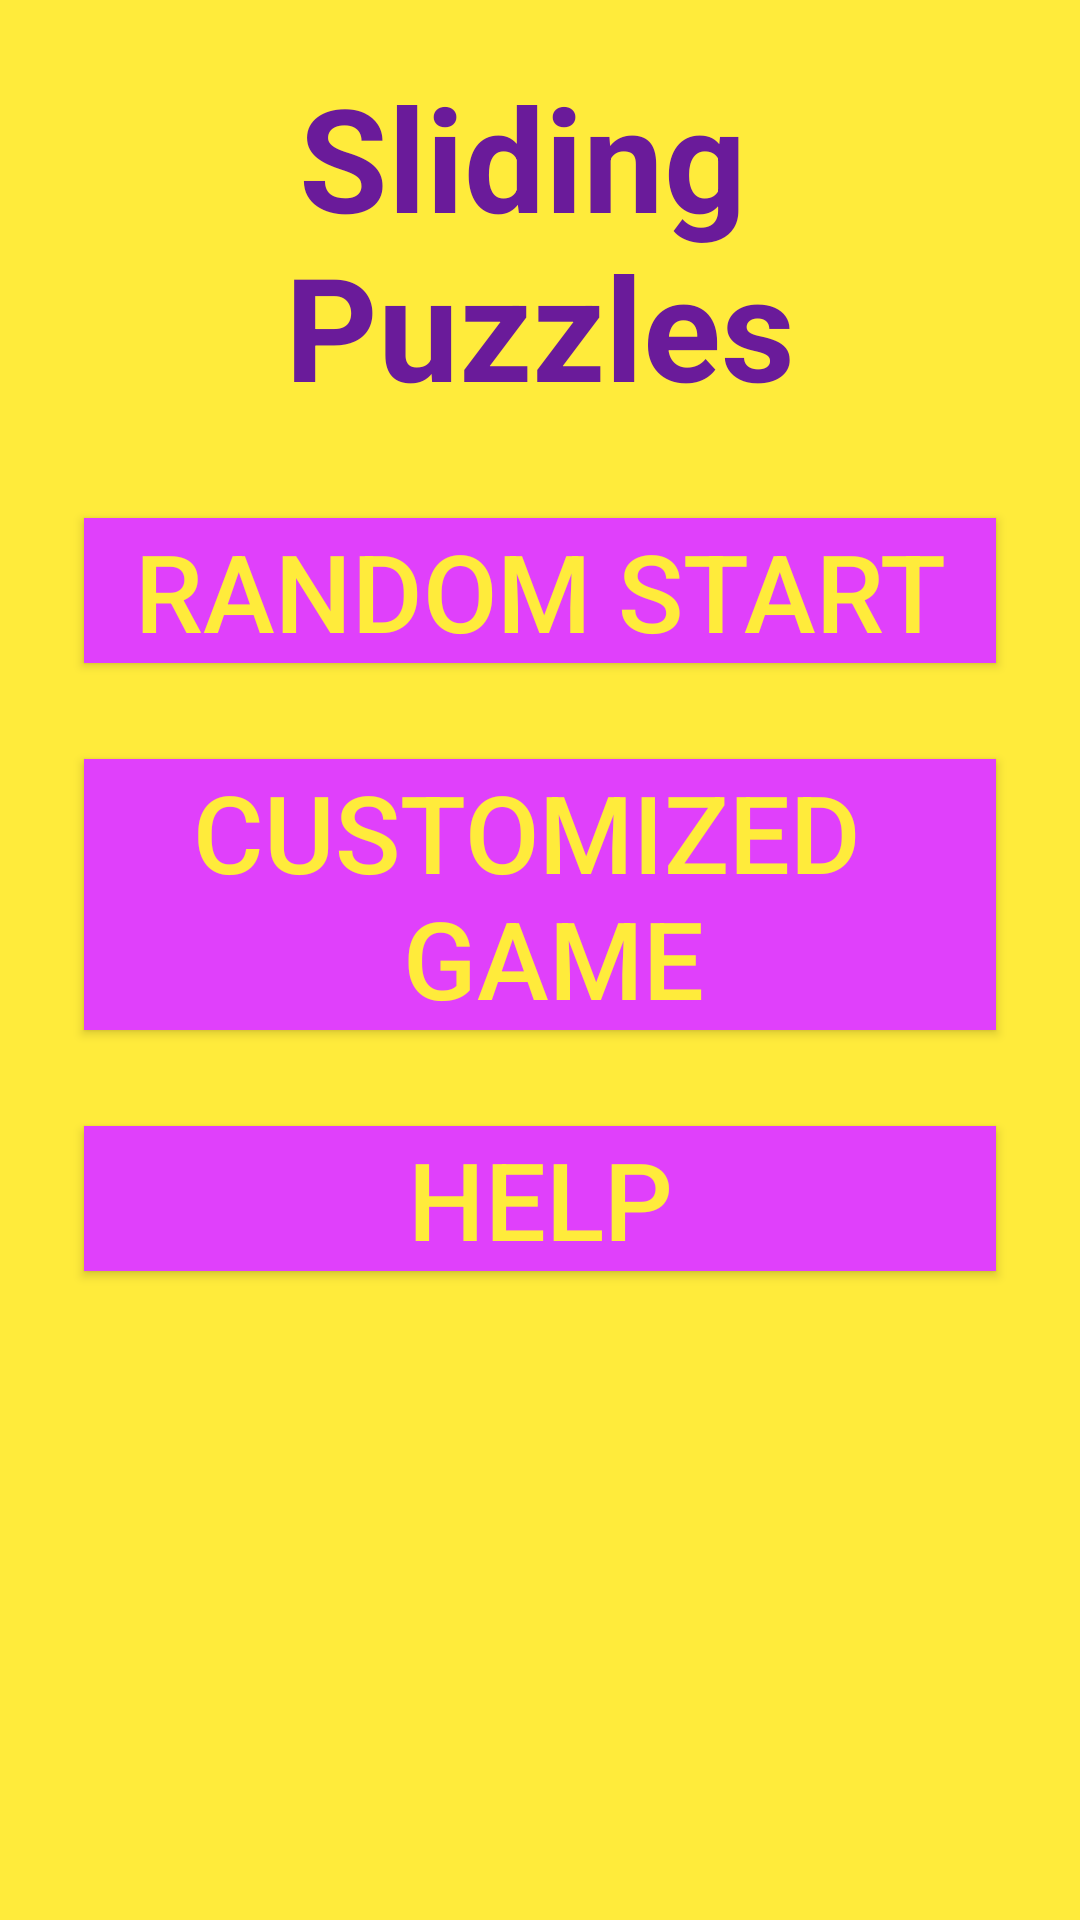

Write the Android layout XML for this screen, with the resource values it uses.
<!-- AndroidManifest.xml: application theme AppTheme -->
<!-- res/layout/activity_main.xml -->
<?xml version="1.0" encoding="utf-8"?>
<LinearLayout  xmlns:android="http://schemas.android.com/apk/res/android"
    xmlns:app="http://schemas.android.com/apk/res-auto"
    xmlns:tools="http://schemas.android.com/tools"
    android:layout_width="match_parent"
    android:layout_height="match_parent"
    android:orientation="vertical"
    android:background="@color/colorAccent"
    tools:context="com.example.android.imageprocessinggame.MainActivity">


    <TextView
        android:layout_width="match_parent"
        android:layout_height="wrap_content"
        android:text="@string/game_name"
        android:textColor="@color/colorPrimaryDark"
        android:textSize="48sp"
        android:gravity="center"
        android:textStyle="bold"
        android:paddingTop="20dp"
         />

    <Button
        android:id="@+id/buttonStart"
        android:text="@string/start_button_text"
        style="@style/MainMenuButton" />

    <Button
        android:id="@+id/buttonCustomize"
        android:text="@string/Customize_button_text"
        style="@style/MainMenuButton" />

    <Button
        android:id="@+id/buttonHelp"
        android:text="@string/help_button_text"
        style="@style/MainMenuButton"    />


</LinearLayout >
<!-- resources referenced by this layout -->
<resources>
  <color name="colorAccent">#FFEB3B</color>
  <color name="colorPrimaryDark">#6A1B9A</color>
  <string name="Customize_button_text"> Customized \n Game</string>
  <string name="game_name">Sliding \nPuzzles</string>
  <string name="help_button_text"> Help</string>
  <string name="start_button_text">  Random Start</string>
  <style name="MainMenuButton">
          <item name="android:layout_gravity">center</item>
          <item name="android:layout_width">match_parent</item>
          <item name="android:layout_marginLeft">28dp</item>
          <item name="android:layout_marginRight">28dp</item>
          <item name="android:layout_height">wrap_content</item>
          <item name="android:background">@color/colorPrimaryLight</item>
          <item name="android:textColor">@color/colorAccent</item>
          <item name="android:layout_marginTop">32dp</item>
          <item name="android:textSize">36sp</item>
          <item name="android:gravity">center</item>
      </style>
  <style name="AppTheme" parent="Theme.AppCompat.Light.DarkActionBar">
          
          <item name="colorPrimary">@color/colorPrimary</item>
          <item name="colorPrimaryDark">@color/colorPrimaryDark</item>
          <item name="colorAccent">@color/colorAccent</item>
      </style>
  <color name="colorPrimaryLight">#E040FB</color>
  <color name="colorPrimary">#9C27B0</color>
</resources>
